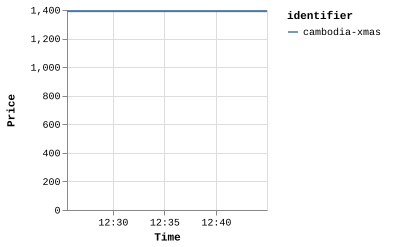

The file beside this chart, header and first rows:
identifier, price, timestamp
cambodia-xmas, 1392, 1752150332950
cambodia-xmas, 1392, 1752151497535
